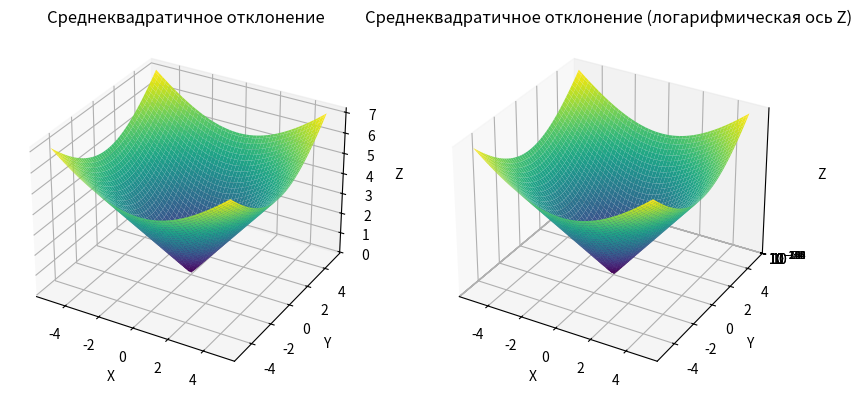

The matplotlib source for this figure:
import numpy as np
import matplotlib.pyplot as plt
from mpl_toolkits.mplot3d import Axes3D


X = np.linspace(-5, 5, 100)
Y = np.linspace(-5, 5, 100)
X, Y = np.meshgrid(X, Y)
Z = np.sqrt(X**2 + Y**2)  # MSE
# Z2 = np.log(Z)
# Построение первого трехмерного графика
fig = plt.figure(figsize=(10, 5))
ax1 = fig.add_subplot(1, 2, 1, projection='3d')
ax1.plot_surface(X, Y, Z, cmap='viridis')
ax1.set_title('Среднеквадратичное отклонение')
ax1.set_xlabel('X')
ax1.set_ylabel('Y')
ax1.set_zlabel('Z')

# Построение второго трехмерного графика с логарифмическим масштабом по Я
ax2 = fig.add_subplot(1, 2, 2, projection='3d')
# ax2.plot_surface(X, Y, Z2, cmap='viridis')
ax2.plot_surface(X, Y, Z, cmap='viridis')
ax2.set_title('Среднеквадратичное отклонение (логарифмическая ось Z)')
ax2.set_xlabel('X')
ax2.set_ylabel('Y')
ax2.set_zlabel('Z')
ax2.set_zscale('log')

plt.show()
